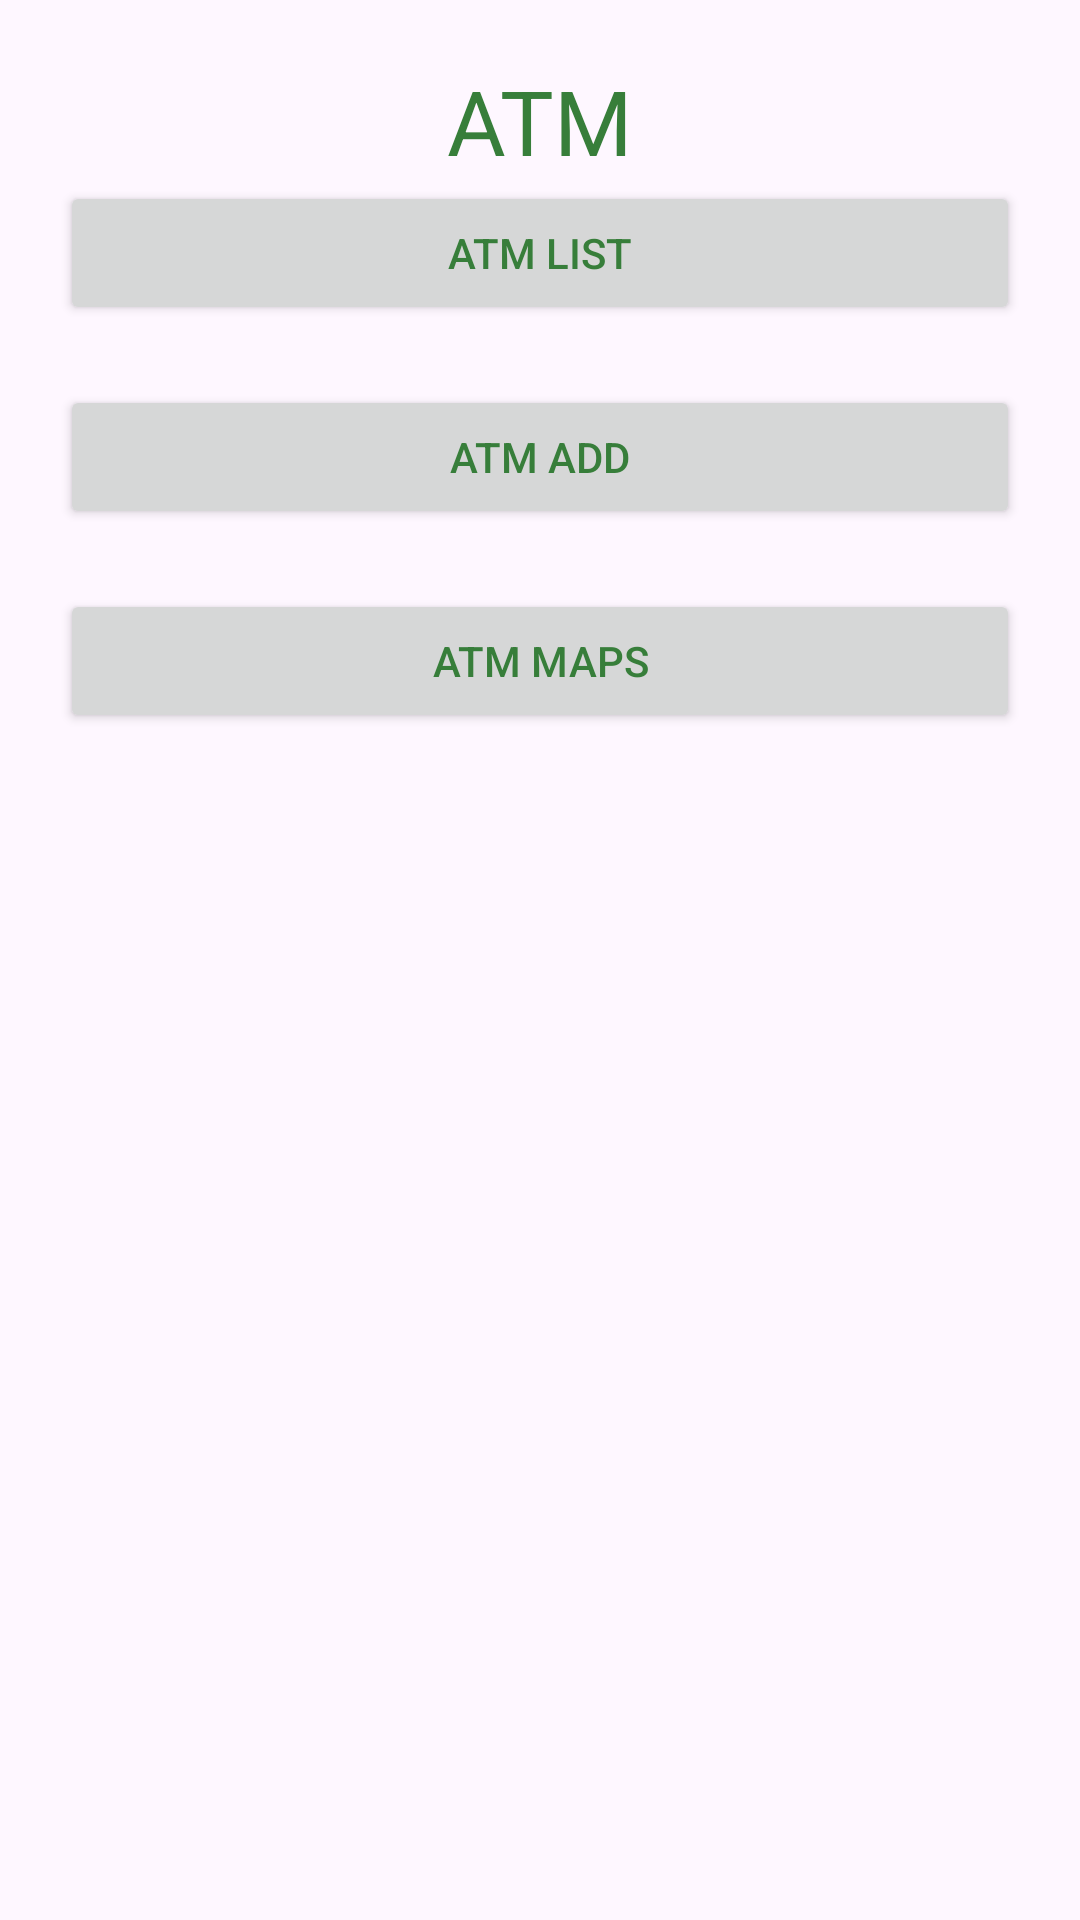

Write the Android layout XML for this screen, with the resource values it uses.
<!-- AndroidManifest.xml: application theme Theme.T4a2_exemple -->
<!-- res/layout/activity_atm_management.xml -->
<?xml version="1.0" encoding="utf-8"?>
<androidx.constraintlayout.widget.ConstraintLayout xmlns:android="http://schemas.android.com/apk/res/android"
    xmlns:app="http://schemas.android.com/apk/res-auto"
    xmlns:tools="http://schemas.android.com/tools"
    android:id="@+id/main"
    android:layout_width="match_parent"
    android:layout_height="match_parent"
    tools:context=".activities.AtmManagementActivity">

    <TextView
        android:id="@+id/atm_text"
        android:layout_width="match_parent"
        android:layout_height="wrap_content"
        android:text="ATM"
        android:gravity="center"
        android:textSize="30dp"
        android:layout_marginTop="20dp"
        app:layout_constraintStart_toStartOf="parent"
        app:layout_constraintTop_toTopOf="parent" />

    <Button
        android:id="@+id/atm_list"
        android:layout_width="match_parent"
        android:layout_height="wrap_content"
        android:text="ATM LIST"
        android:layout_marginStart="20dp"
        android:layout_marginEnd="20dp"
        app:layout_constraintTop_toBottomOf="@+id/atm_text"
        />

    <Button
        android:id="@+id/atm_add"
        android:layout_width="match_parent"
        android:layout_height="wrap_content"
        android:text="ATM ADD"
        android:layout_marginTop="20dp"
        android:layout_marginStart="20dp"
        android:layout_marginEnd="20dp"
        app:layout_constraintTop_toBottomOf="@+id/atm_list"
        />

    <Button
        android:id="@+id/atm_maps"
        android:layout_width="match_parent"
        android:layout_height="wrap_content"
        android:text="ATM MAPS"
        android:layout_marginTop="20dp"
        android:layout_marginStart="20dp"
        android:layout_marginEnd="20dp"
        app:layout_constraintTop_toBottomOf="@+id/atm_add"
        />


</androidx.constraintlayout.widget.ConstraintLayout>
<!-- resources referenced by this layout -->
<resources>
  <style name="Theme.T4a2_exemple" parent="Base.Theme.T4a2_exemple" />
  <style name="Base.Theme.T4a2_exemple" parent="Theme.Material3.DayNight.NoActionBar">
          
          <item name="colorPrimary">@color/verd</item>
          <item name="android:textColor">@color/verd</item>
      </style>
  <color name="verd">#377E3A</color>
</resources>
